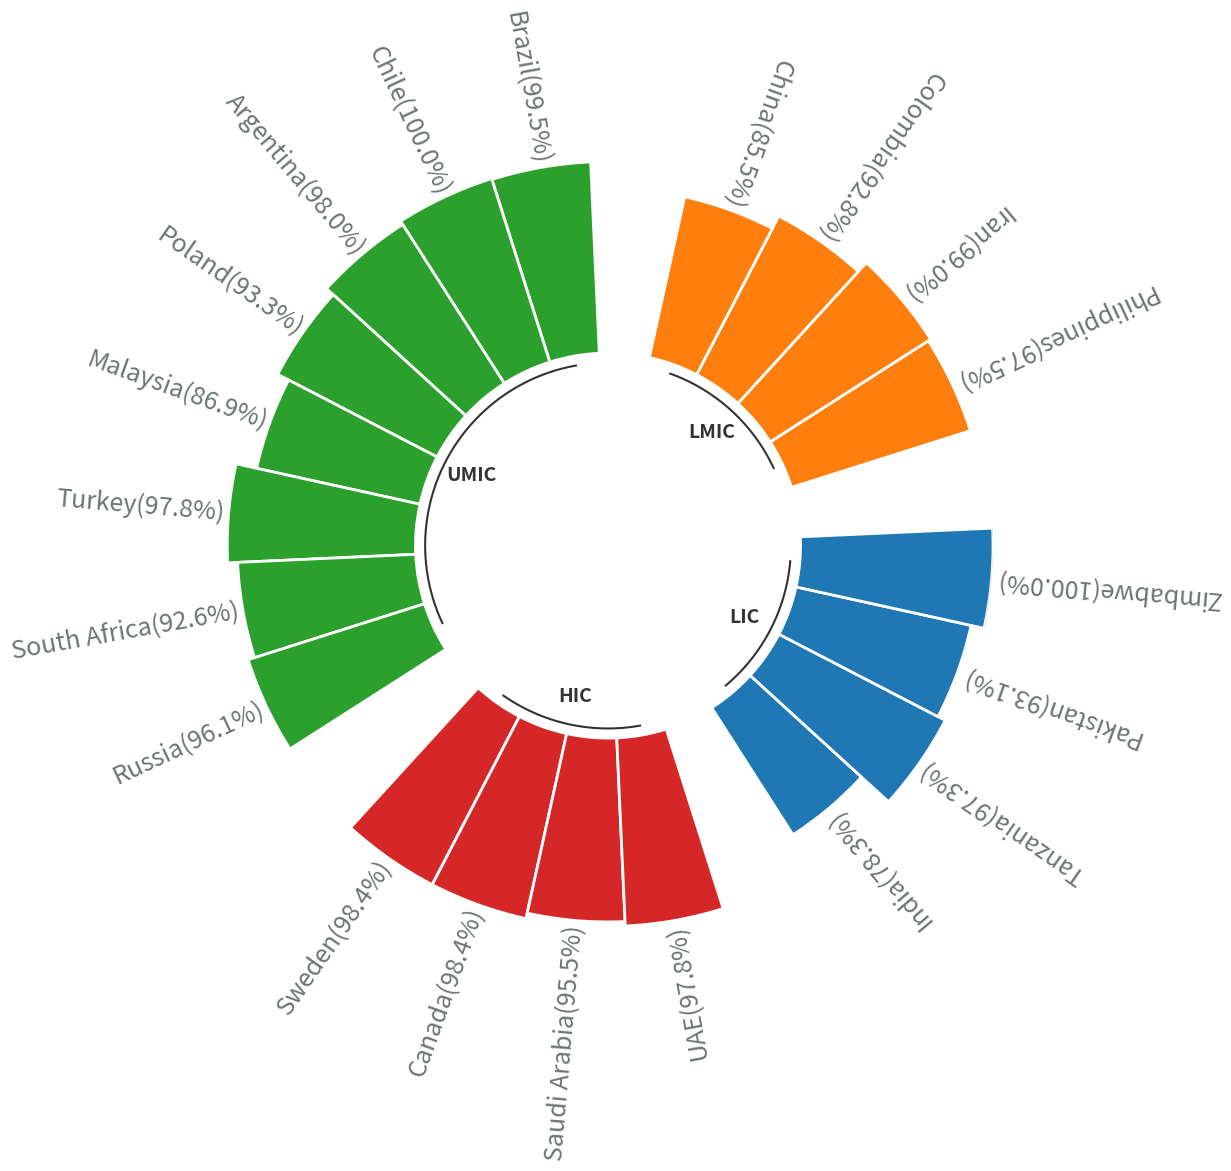

Write the Python code that produced this figure.

import matplotlib.pyplot as plt
import numpy as np
import pandas as pd

plt.figure(figsize=(4.841, 9.195), dpi=300)

# Ensures reproducibility of random numbers
# rng = np.random.default_rng(123)
# # Build a dataset
# df = pd.DataFrame({
#     "name": [f"item {i}" for i in range(1, 51)],
#     "value": rng.integers(low=30, high=100, size=50),
#     "group": ["A"] * 10 + ["B"] * 20 + ["C"] * 12 + ["D"] * 8
# })


data = [
    ["India", 78.3, "LIC"],
    ["China", 85.5, "LMIC"],
    ["South Africa", 92.6, "UMIC"],
    ["Colombia", 92.8, "LMIC"],
    ["UAE", 97.8, "HIC"],
    ["Zimbabwe", 100, "LIC"],
    ["Brazil", 99.5, "UMIC"],
    ["Sweden", 98.4, "HIC"],
    ["Chile", 100, "UMIC"],
    ["Iran", 99.0, "LMIC"],
    ["Canada", 98.4, "HIC"],
    ["Argentina", 98.0, "UMIC"],
    ["Poland", 93.3, "UMIC"],
    ["Malaysia", 86.9, "UMIC"],
    ["Turkey", 97.8, "UMIC"],
    ["Pakistan", 93.1, "LIC"],
    ["Tanzania", 97.3, "LIC"],
    ["Saudi Arabia", 95.5, "HIC"],
    ["Philippines", 97.5, "LMIC"],
    ["Russia", 96.1, "UMIC"]
]

# Create a DataFrame
df = pd.DataFrame(data, columns=["name", "value", "group"])

# Define the desired order of income groups
group_order = ["LIC", "LMIC", "UMIC", "HIC"]

# Sort the DataFrame based on the specified order
df['group'] = pd.Categorical(df['group'], categories=group_order, ordered=True)
df = df.sort_values(by='group')

# Reset the index
df.reset_index(drop=True, inplace=True)

# Print the final dataset df
print(df)

def get_label_rotation(angle, offset):
    # Rotation must be specified in degrees :(
    rotation = np.rad2deg(angle + offset)
    if angle <= np.pi:
        alignment = "right"
        rotation = rotation + 180
    else: 
        alignment = "right"
        rotation = rotation + 180
    return rotation, alignment

def add_labels(angles, values, labels, offset, ax):
    
    # This is the space between the end of the bar and the label
    padding = 2
    
    # Iterate over angles, values, and labels, to add all of them.
    for angle, value, label, in zip(angles, values, labels):
        angle = angle
        
        # Obtain text rotation and alignment
        rotation, alignment = get_label_rotation(angle, offset)

        # And finally add the text
        ax.text(
            x=angle, 
            y=value + padding, 
            s=label, 
            ha=alignment, 
            va="center", 
            rotation=rotation, 
            rotation_mode="anchor",fontsize=18, color='#6d756f'
        ) 

# def addlabels(x,y):
#     for i in range(len(df["name"])):
#         plt.text(i, df["value"][i], y[i], ha = 'center',va='top', fontsize=15)

# All this part is like the code above
VALUES = df["value"].values
LABELS = df["name"].astype(str) + "("+ df["value"].astype(str) + "%" +")"
GROUP = df["group"].values

PAD = 1
ANGLES_N = len(VALUES) + PAD * len(np.unique(GROUP))
ANGLES = np.linspace(0, 2 * np.pi, num=ANGLES_N, endpoint=False)
WIDTH = (2 * np.pi) / len(ANGLES)

GROUPS_SIZE = [len(i[1]) for i in df.groupby("group")]

offset = 0
IDXS = []
for size in GROUPS_SIZE:
    IDXS += list(range(offset + PAD, offset + size + PAD))
    offset += size + PAD

fig, ax = plt.subplots(figsize=(20, 10), subplot_kw={"projection": "polar"})
ax.set_theta_offset(offset)
ax.set_ylim(-100, 100)
ax.set_frame_on(False)
ax.xaxis.grid(False)
ax.yaxis.grid(False)
ax.set_xticks([])
ax.set_yticks([])
fig

GROUPS_SIZE = [len(i[1]) for i in df.groupby("group")]
COLORS = [f"C{i}" for i, size in enumerate(GROUPS_SIZE) for _ in range(size)]

ax.bar(
    ANGLES[IDXS], VALUES, width=WIDTH, color=COLORS, 
    edgecolor="white", linewidth=2
)

add_labels(ANGLES[IDXS], VALUES, LABELS, offset, ax)

# addlabels(df["name"], df["value"])
# Extra customization below here --------------------

# This iterates over the sizes of the groups adding reference
# lines and annotations.

offset = 0 
for group, size in zip(["LIC", "LMIC", "UMIC", "HIC"], GROUPS_SIZE):
    # Add line below bars
    x1 = np.linspace(ANGLES[offset + PAD], ANGLES[offset + size + PAD - 1], num=50)
    ax.plot(x1, [-5] * 50, color="#333333")
    
    # Add text to indicate group
    ax.text(
        np.mean(x1), -20, group, color="#333333", fontsize=14, 
        fontweight="bold", ha="center", va="center"
    )
    
    # Add reference lines at 20, 40, 60, and 80
    x2 = np.linspace(ANGLES[offset], ANGLES[offset + PAD - 1], num=50)
    ax.plot(x2, [20] * 50, color="#bebebe", lw=0.8)
    ax.plot(x2, [40] * 50, color="#bebebe", lw=0.8)
    ax.plot(x2, [60] * 50, color="#bebebe", lw=0.8)
    ax.plot(x2, [80] * 50, color="#bebebe", lw=0.8)
    
    offset += size + PAD
fig.show()
fig.savefig('Radial_eheclund.png',  dpi=300,bbox_inches='tight')